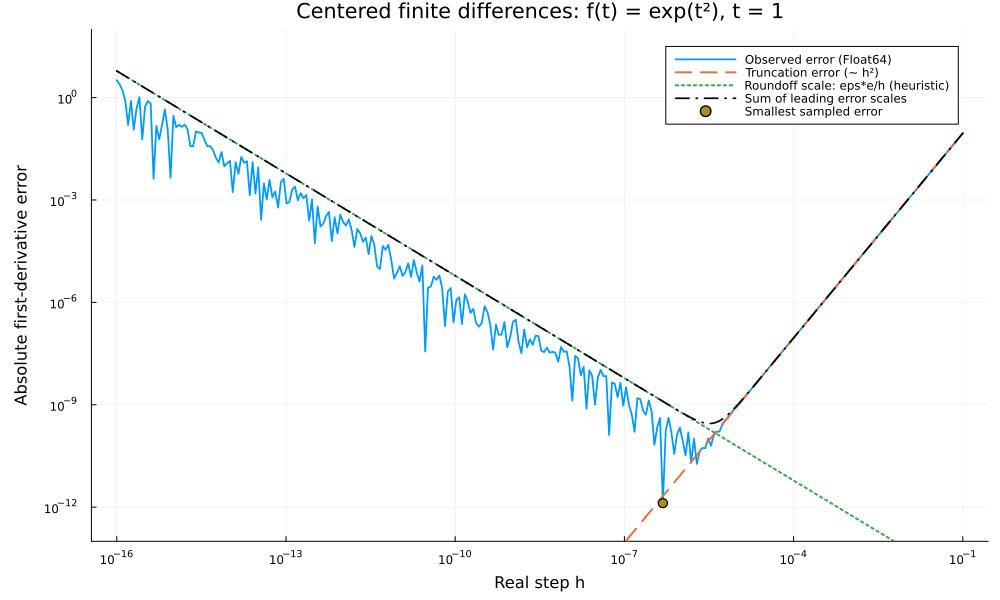

Source data for this figure (header and first rows):
h, derivative, total_absolute_error, truncation_error, rounding_error, roundoff_scale, heuristic_error_model
1.0e-16, 2.22, 3.21611760766777738987331160652368437051…, 9.06093942819681707241358142030350118047…, 3.21611760766777738987331160652377497990…, 6.03579814675080437642228135871571879725…, 6.03579814675080437642228135871580940664…
1.1224505680853058e-16, 7.913, 2.47628742939027339750635890331202079058…, 1.14158347979719312301745357161135850927…, 2.47628742939027339750635890331190663223…, 5.37733982980361042197552811332765779956…, 5.37733982980361042197552811332777195791…
1.2598952777950258e-16, 7.05, 1.61305733423721047123434489284724820852…, 1.43827563540529684355757716078962337843…, 1.61305733423721047123434489284710438096…, 4.79071415944522426948228978197379576344…, 4.79071415944522426948228978197393959100…
1.414170170289021e-16, 6.281, 0.84399888329306154097265478148207892179…, 1.81207668121477426818879537117534814856…, 0.84399888329306154097265478148189771413…, 4.26808475638913925036498685172250099368…, 4.26808475638913925036498685172268220135…
1.5873361110102119e-16, 5.595, 0.15883868754738699144480649655767608881…, 2.28302685366499487552190461112065416236…, 0.15883868754738699144480649655744778612…, 3.80247012896941142434982347324006216278…, 3.80247012896941142434982347324029046547…
1.7817063195457324e-16, 6.231, 0.79467104459108621702979378559709419012…, 2.87637475201176250048175048640812632480…, 0.79467104459108621702979378559680655264…, 3.38765041159516346608394043313441358907…, 3.38765041159516346608394043313470122654…
1.999877270535287e-16, 5.551, 0.11489212980623324475471834111110199690…, 3.62393096722845870206402447323233369219…, 0.11489212980623324475471834111073960380…, 3.01808427730930856174728605352966148865…, 3.01808427730930856174728605353002388174…
2.244763378413224e-16, 4.946, 0.49072822810799483542142608976840149163…, 4.56577351266629578032093863082531792082…, 0.49072822810799483542142608976885806899…, 2.68883491453668644268733584810631616238…, 2.68883491453668644268733584810677273974…
2.5196359293170137e-16, 4.406, 1.03028014703775767693615618819288085698…, 5.75239648808987453375716492758599632527…, 1.03028014703775767693615618819345609663…, 2.39550407918929014933288697419474826142…, 2.39550407918929014933288697419532350107…
2.8281667802300293e-16, 5.496, 0.05926581587134254156024924404070605039…, 7.24741717134912224457027770496189118686…, 0.05926581587134254156024924403998130868…, 2.13417334117045310691669745229607825740…, 2.13417334117045310691669745229680299912…
3.174477409109187e-16, 4.896, 0.54028614675182347107339721597648333310…, 9.13098667039334484175275608116439794599…, 0.54028614675182347107339721597739643177…, 1.90135174042538007178129429781408862774…, 1.90135174042538007178129429781500172641…
3.5631939712285916e-16, 6.232, 0.79505344610676036373787299188868035078…, 1.15040869876379954995085900880683847484…, 0.79505344610676036373787299188752994208…, 1.69392915330670508796874787728903456205…, 1.69392915330670508796874787729018497075…
3.9995090972036696e-16, 6.107, 0.67041246143367565443794462870889235735…, 1.44939448710683140733361626125494961751…, 0.67041246143367565443794462870744296286…, 1.50913474630445112840110906206213272997…, 1.50913474630445112840110906206358212446…
4.489251258218608e-16, 5.441, 0.00418918511498371734559130081058372259…, 1.82608526996804062303854816044361775363…, 0.00418918511498371734559130080875763732…, 1.34449996214867370030759098021186911788…, 1.34449996214867370030759098021369520315…
5.0389626250651505e-16, 5.288, 0.14869895665962247258095287443987201451…, 2.30067620848378916116008024074517764777…, 0.14869895665962247258095287444217269072…, 1.19782554383855254571730748973067461494…, 1.19782554383855254571730748973297529115…
5.655986461065002e-16, 5.496, 0.05960308667254980938322348910466660261…, 2.89861109080409001291816444263671770655…, 0.05960308667254980938322348910176799152…, 1.06715215609166877962756499530746419409…, 1.06715215609166877962756499531036280518…
6.34856521630521e-16, 5.596, 0.15952547149782307875410567893729437589…, 3.65194642546836200620442175269105247397…, 0.15952547149782307875410567893364242947…, 0.95073421176313713691697029123192058300…, 0.95073421176313713691697029123557252942…
7.125950633568396e-16, 4.986, 0.45096403451172346657459768076344500779…, 4.60107005620801372549033675387309692718…, 0.45096403451172346657459768076804607785…, 0.84701655359746911235631237749838791456…, 0.84701655359746911235631237750298898462…
7.998527336796724e-16, 5.552, 0.11557351972263922809714729473077584505…, 5.79686643662061850705642597256407212490…, 0.11557351972263922809714729472497897861…, 0.75461367981872021832178899161925563307…, 0.75461367981872021832178899162505249951…
8.977951553033332e-16, 5.441, 0.00452307594607475002602457342752147913…, 7.30344464950679596923441507180432614375…, 0.00452307594607475002602457342021803448…, 0.67229123604610249924774551414786415070…, 0.67229123604610249924774551415516759535…
1.0077306820944618e-15, 5.729, 0.29230798570363762897740032448516119718…, 9.20157542555096061076148052058875796512…, 0.29230798570363762897740032447595962176…, 0.59894952629665252947143649178302458559…, 0.59894952629665252947143649179222616101…
1.1311278765939214e-15, 5.3, 0.13636333736735590840782008209182988404…, 1.15930214269264100668831787075146787926…, 0.13636333736735590840782008210342290547…, 0.53360882280842908876746487830604920504…, 0.53360882280842908876746487831764222646…
1.2696351276599729e-15, 5.596, 0.15986889508352735098140926956281889677…, 1.46059929511611383623197612812646260446…, 0.15986889508352735098140926954821290382…, 0.47539627844695871133662970775190260699…, 0.47539627844695871133662970776650859994…
1.4251026703029963e-15, 5.298, 0.13903897692718587600312587065539430379…, 1.84020215466753498765088848643205784444…, 0.13903897692718587600312587067379632534…, 0.42353426686566457437156801647979695572…, 0.42353426686566457437156801649819897726…
1.5996073018614846e-15, 5.275, 0.16170964910496661340276971069081794023…, 2.31846200485385937418048007894500995284…, 0.16170964910496661340276971071400256028…, 0.37732999466349425076774367182248810331…, 0.37732999466349425076774367184567272336…
1.795480124687834e-15, 5.318, 0.11881166373667480010100318659945498704…, 2.92101933166258951943043874190141352692…, 0.11881166373667480010100318662866518036…, 0.33616624677481187987255528771663515671…, 0.33616624677481187987255528774584535003…
2.015337685941735e-15, 5.399, 0.03787255059741607746092397329314719438…, 3.68017846230967920699009425759592115232…, 0.03787255059741607746092397332994897900…, 0.29949314146479486527242490709820189839…, 0.29949314146479486527242490713500368301…
2.2621169304690262e-15, 5.399, 0.03788019083192424354921370005152295827…, 4.63663946610692372351881440565732654964…, 0.03788019083192424354921370009788935293…, 0.26682078479026036598153494807451255174…, 0.26682078479026036598153494812087894640…
2.539114433680347e-15, 5.334, 0.10213653509894211660013154224409829377…, 5.84168016818616313266903730330905114289…, 0.10213653509894211660013154230251509545…, 0.23771272640131273395806045208284058405…, 0.23771272640131273395806045214125738574…
2.8500304385181053e-15, 5.532, 0.09501479102102698923216537613504458666…, 7.35990525828660056559550882677004215829…, 0.09501479102102698923216537606144553407…, 0.21178012926378297984120699467744457714…, 0.21178012926378297984120699475104362972…
3.1990182847750606e-15, 5.345, 0.09197570610879453092922033002517293691…, 9.27270987993406801620674901283012019771…, 0.09197570610879453092922033011790003571…, 0.18867657541929967906024631064902840325…, 0.18867657541929967906024631074175550205…
3.5907398910610476e-15, 5.38, 0.05664720110113148401852724683388243913…, 1.16826433900922134133136861232286293853…, 0.05664720110113148401852724695070887303…, 0.16809343839626470168704205302282988520…, 0.16809343839626470168704205313965631910…
4.0304280305680586e-15, 5.399, 0.03754124103187834784977296559057306050…, 1.47189072393405720910686133562507039855…, 0.03754124103187834784977296573776213290…, 0.14975576045455657911203897302344162634…, 0.14975576045455657911203897317063069873…
4.523956232538058e-15, 5.399, 0.03754888173525678987617850262588928937…, 1.85442817251482109370101942643473588625…, 0.03754888173525678987617850281133210662…, 0.13341857959055812670373609086567859496…, 0.13341857959055812670373609105112141221…
5.077917243205404e-15, 5.466, 0.02937331808238823291402384447016645670…, 2.33638529756148273482937977844890495430…, 0.02937331808238823291402384423652792694…, 0.11886365723716962594643294927821897744…, 0.11886365723716962594643294951185750720…
5.699711094326076e-15, 5.454, 0.01743991888595146597152650164523054361…, 2.94360080350743834778337108133742913550…, 0.01743991888595146597152650135087046326…, 0.10589656294613414983042054118086885615…, 0.10589656294613414983042054147522893651…
6.3976439557484235e-15, 5.449, 0.01247402232108345507311840000645149946…, 3.70862875205266490164731861040128331353…, 0.01247402232108345507311839963558862426…, 0.09434407710869103794927974853733304217…, 0.09434407710869103794927974890819591738…
7.181039092537343e-15, 5.411, 0.02539608616051432002324274700052212476…, 4.67248385180601372816041880107770382037…, 0.02539608616051432002324274746777050994…, 0.08405187701906967687109103610132867935…, 0.08405187701906967687109103656857706453…
8.060361408861329e-15, 5.427, 0.00966218794157420782186220358974407910…, 5.88684034046390894756933353510998813893…, 0.00966218794157420782186220417842811315…, 0.07488247537033788621641436095822450809…, 0.07488247537033788621641436154690854214…
9.047357242349312e-15, 5.448, 0.01186741228072978279795877560124624967…, 7.41680234608380280336471774596011440882…, 0.01186741228072978279795877485956601507…, 0.06671338364421098687767924010649198694…, 0.06671338364421098687767924084817222154…
1.0155211276345692e-14, 5.423, 0.01402142486485431541142445249400209188…, 9.34439425217005249159767761582399934707…, 0.01402142486485431541142445342844151709…, 0.05943547586065348340995433266136442642…, 0.05943547586065348340995433359580385163…
1.1398722666160526e-14, 5.435, 0.00170515667608601753601162536918293237…, 1.17729581921640310195741388459739967175…, 0.00170515667608601753601162654647875159…, 0.05295153082958429906481326162173219634…, 0.05295153082958429906481326279902801556…
1.2794502732078734e-14, 5.449, 0.01280842158019062046504275448703099489…, 1.48326944319857257644595131386180664484…, 0.01280842158019062046504275300376155169…, 0.04717493343150947850863865576501685912…, 0.04717493343150947850863865724828630232…
1.4361196859990774e-14, 5.442, 0.00585884418682318616800928529434729814…, 1.86876416718353922318731209451382790152…, 0.00585884418682318616800928342558313096…, 0.04202851757826737156657007694093760408…, 0.04202851757826737156657007880970177126…
1.6119733573881553e-14, 5.455, 0.01822026660673052808659720275633860826…, 2.35444714954709466222186528610797436759…, 0.01822026660673052808659720040189145872…, 0.03744353539769710733916777088036557210…, 0.03744353539769710733916777323481272165…
1.809360410738713e-14, 5.424, 0.01234221411585718677871538867159854173…, 2.96635684553234460305495064127779130014…, 0.01234221411585718677871539163795538726…, 0.03335873887218827176337097897540194275…, 0.03335873887218827176337098194175878828…
2.030917620904739e-14, 5.423, 0.01368865159154915070404369808650683164…, 3.73729898194118015795456418355440526382…, 0.01368865159154915070404370182380581358…, 0.02971956166327396241645430506000307104…, 0.02971956166327396241645430879730205298…
2.279604637318982e-14, 5.435, 0.00137162757189852649263541289522420167…, 4.70860533905585030731433725475305423087…, 0.00137162757189852649263541760382954073…, 0.02647739019275482815774080924038527639…, 0.02647739019275482815774081394899061544…
2.558743520168589e-14, 5.424, 0.01289078840796904537556967889807294606…, 5.93234963167691200580226875738213708519…, 0.01289078840796904537556968483042257774…, 0.02358891424316385252817615875924989807…, 0.02358891424316385252817616469159952975…
2.872063117797828e-14, 5.435, 0.00153835071988901497762837871826361417…, 7.47413928717880342697237154818232309704…, 0.00153835071988901497762838619240290135…, 0.02101554840263673984540467166533486329…, 0.02101554840263673984540467913947415047…
3.223748878149027e-14, 5.428, 0.00899608591710461305511982837609122991…, 9.41663279349885510472683027802566407895…, 0.00899608591710461305511983779272402341…, 0.01872291662561621620260987540526713181…, 0.01872291662561621620260988482189992531…
3.618498759642743e-14, 5.437, 0.00026340953642971462512521347113777399…, 1.18639711892589899251216321875072513532…, 0.00026340953642971462512520160716658473…, 0.01668039302394765346148658552526748616…, 0.01668039302394765346148659738923867542…
4.0615859883769716e-14, 5.44, 0.00304497214093728493834221543826986551…, 1.49473612772436411968143708345438265394…, 0.00304497214093728493834220049090858827…, 0.01486069275407052727507136935050781282…, 0.01486069275407052727507138429786909006…
4.5589294999810685e-14, 5.436, 0.00103807799953188387108950601807903051…, 1.88321098886956403386567455574214690164…, 0.00103807799953188387108952485018891920…, 0.01323950753521384493646040827135672721…, 0.01323950753521384493646042710346661591…
5.11717300711461e-14, 5.433, 0.00387953661133295704631875460884641408…, 2.37264863196846485324512474127366460563…, 0.00387953661133295704631877833533273377…, 0.01179518092970277375258922218162886172…, 0.01179518092970277375258924590811518140…
5.743773748826586e-14, 5.435, 0.00120481137907042559719541069037388562…, 2.98928880728389673046306049071312557187…, 0.00120481137907042559719544058326195846…, 0.01050841904764071952738307979170556976…, 0.01050841904764071952738310968459364260…
6.447102107323869e-14, 5.435, 0.00177480544848880364371636724948059320…, 3.76619085226250715932004609706684157238…, 0.00177480544848880364371640491138911582…, 0.00936203281144589560192111308632181744…, 0.00936203281144589560192115074823034007…
7.23655342286965e-14, 5.437, 0.00059705944856929213427663588979173899…, 4.74500607004035723630365217043787308171…, 0.00059705944856929213427658843973103858…, 0.00834070833730860892510027712510167756…, 0.00834070833730860892510032457516237796…
8.122673500479703e-14, 5.44, 0.00337879275339651960520002566360760927…, 5.97821074075257923316863265950925841296…, 0.00337879275339651960519996588150020174…, 0.00743080236623366232459716165277718010…, 0.00743080236623366232459722143488458762…
9.117299484984902e-14, 5.441, 0.00416633357362143860781232168980766535…, 7.53191948193767776485713970936104329037…, 0.00416633357362143860781224637061284597…, 0.00662016001195424048620189243886334847…, 0.00662016001195424048620196775805816784…
... 240 more rows
